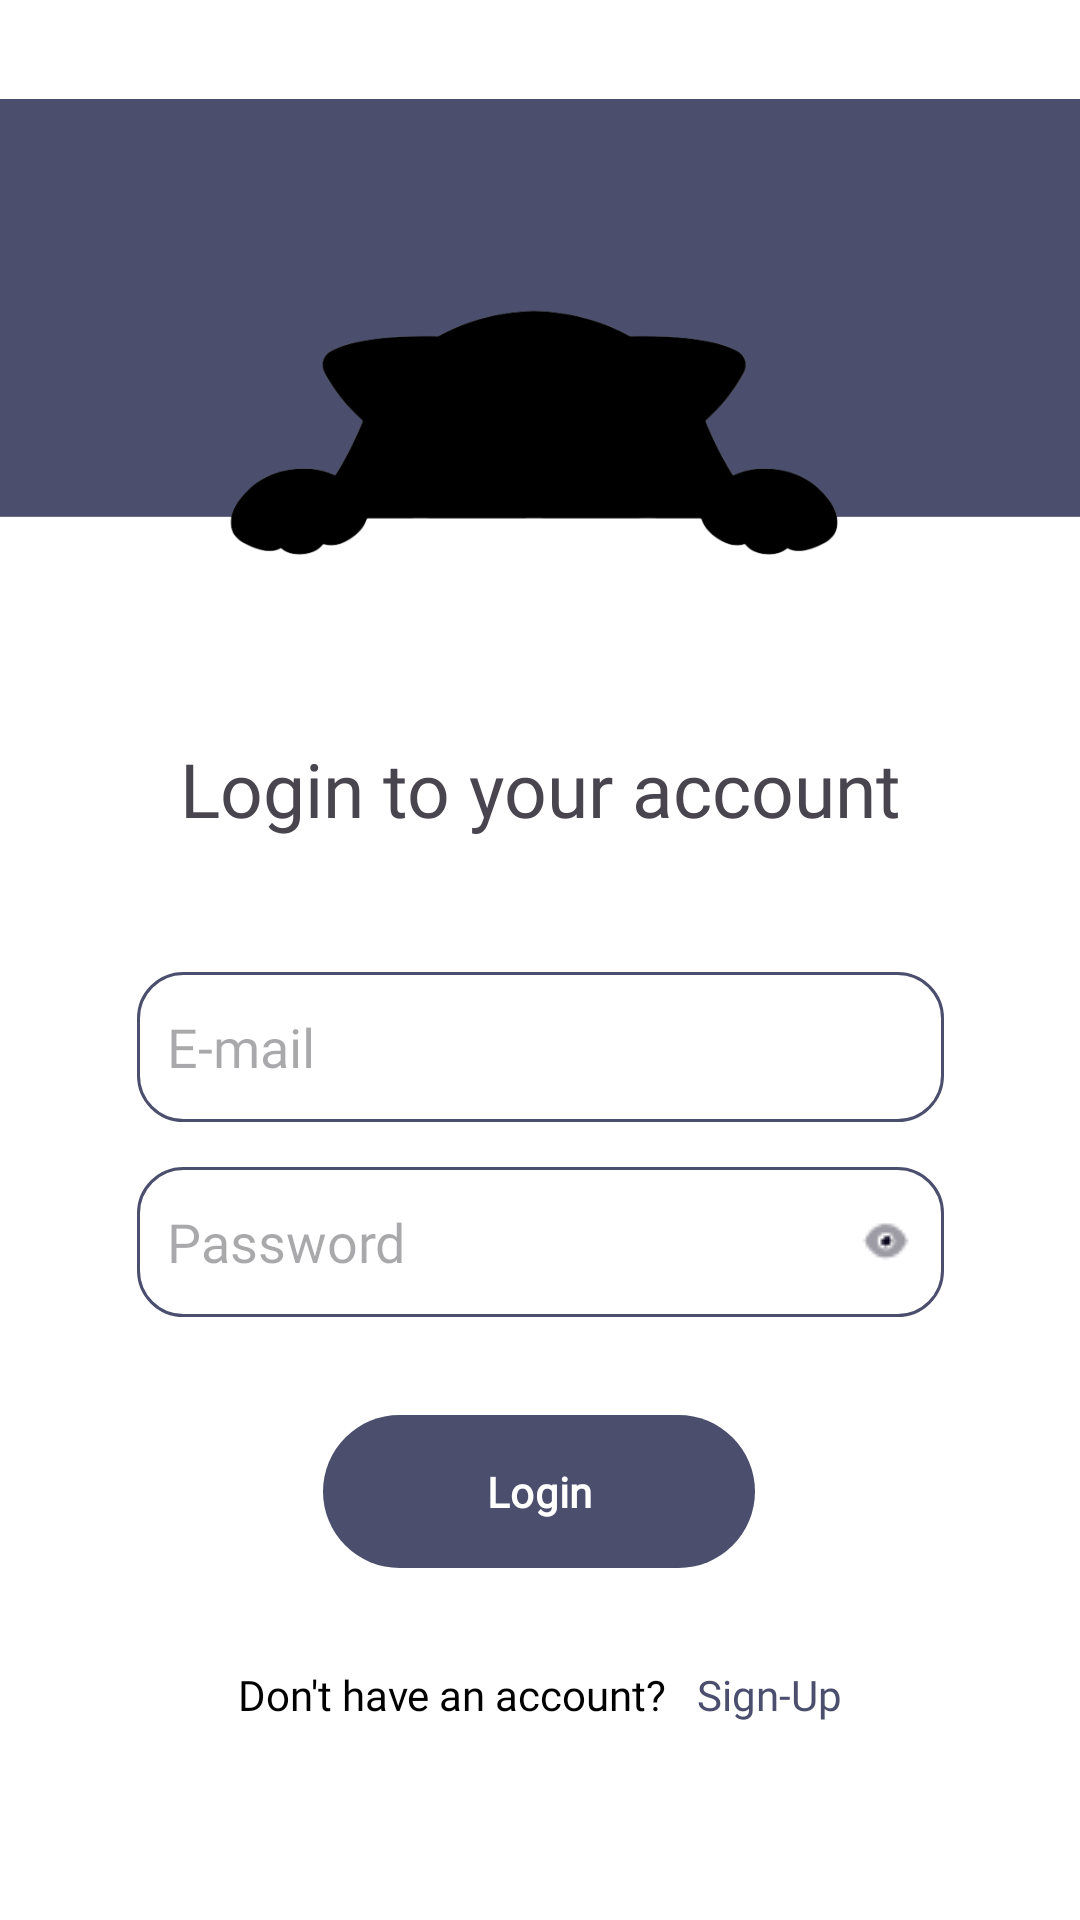

This screen was rendered from an Android layout file. Write that file and the resources it references.
<!-- AndroidManifest.xml: application theme Theme.PawNav -->
<!-- res/layout/activity_login.xml -->
<?xml version="1.0" encoding="utf-8"?>
<androidx.constraintlayout.widget.ConstraintLayout xmlns:android="http://schemas.android.com/apk/res/android"
    xmlns:app="http://schemas.android.com/apk/res-auto"
    xmlns:tools="http://schemas.android.com/tools"
    android:id="@+id/main"
    android:layout_width="match_parent"
    android:layout_height="match_parent"
    android:background="@color/white"
    tools:context=".LoginActivity">

    <ImageView
        android:id="@+id/authCatImage"
        android:layout_width="match_parent"
        android:layout_height="186dp"
        android:layout_marginTop="16dp"
        app:layout_constraintEnd_toEndOf="parent"
        app:layout_constraintHorizontal_bias="0.0"
        app:layout_constraintStart_toStartOf="parent"
        app:layout_constraintTop_toTopOf="parent"
        app:srcCompat="@drawable/authimagepurple" />

    <TextView
        android:id="@+id/textView"
        android:layout_width="wrap_content"
        android:layout_height="wrap_content"
        android:layout_marginTop="44dp"
        android:fontFamily="@font/montserratregular"
        android:gravity="center"
        android:text="Login to your account"
        android:textSize="25sp"
        app:layout_constraintEnd_toEndOf="parent"
        app:layout_constraintStart_toStartOf="parent"
        app:layout_constraintTop_toBottomOf="@+id/authCatImage" />

    <LinearLayout
        android:id="@+id/linearLayout"
        android:layout_width="269dp"
        android:layout_height="116dp"
        android:layout_marginTop="44dp"
        android:gravity="center"
        android:orientation="vertical"
        app:layout_constraintEnd_toEndOf="parent"
        app:layout_constraintStart_toStartOf="parent"
        app:layout_constraintTop_toBottomOf="@+id/textView">


        <EditText
            android:id="@+id/loginEmailText"
            android:layout_width="match_parent"
            android:layout_height="50dp"
            android:background="@drawable/rounded_text_view"
            android:ems="10"
            android:fontFamily="@font/montserratregular"
            android:hint="E-mail"
            android:inputType="text" />

        <EditText
            android:id="@+id/loginPasswordText"
            android:layout_width="match_parent"
            android:layout_height="50dp"
            android:layout_marginTop="15dp"
            android:background="@drawable/rounded_text_view"
            android:ems="10"
            android:fontFamily="@font/montserratregular"
            android:hint="Password"
            android:drawableEnd="@drawable/showicon"
            android:drawablePadding="10dp"
            android:inputType="textPassword"/>





    </LinearLayout>

    <com.google.android.material.button.MaterialButton
        android:id="@+id/loginButton"
        android:layout_width="144dp"
        android:layout_height="59dp"
        android:layout_marginTop="28dp"
        android:fontFamily="@font/montserratregular"
        android:text="Login"
        android:onClick="loginClicked"
        android:textColor="@color/white"
        android:textStyle="bold"
        app:backgroundTint="@color/deepSlateBlue"
        app:cornerRadius="26dp"
        app:layout_constraintEnd_toEndOf="parent"
        app:layout_constraintHorizontal_bias="0.498"
        app:layout_constraintStart_toStartOf="parent"
        app:layout_constraintTop_toBottomOf="@+id/linearLayout" />

    <LinearLayout
        android:id="@+id/linearLayout2"
        android:layout_width="wrap_content"
        android:layout_height="wrap_content"
        android:orientation="horizontal"
        app:layout_constraintBottom_toBottomOf="parent"
        app:layout_constraintEnd_toEndOf="parent"
        app:layout_constraintStart_toStartOf="parent"
        app:layout_constraintTop_toBottomOf="@+id/loginButton"
        app:layout_constraintVertical_bias="0.304">

        <TextView
            android:id="@+id/dontHaveAccount"
            android:layout_width="wrap_content"
            android:layout_height="wrap_content"
            android:layout_marginRight="10dp"
            android:fontFamily="@font/montserratregular"
            android:text="Don't have an account?"
            android:textColor="@color/black"
            android:textSize="14sp" />

        <TextView
            android:id="@+id/signUpLink"
            android:layout_width="wrap_content"
            android:layout_height="wrap_content"
            android:fontFamily="@font/montserratblackitalic"
            android:text="Sign-Up"
            android:textColor="@color/deepSlateBlue"
            android:textSize="14sp" />
    </LinearLayout>


</androidx.constraintlayout.widget.ConstraintLayout>
<!-- resources referenced by this layout -->
<resources>
  <color name="black">#FF000000</color>
  <color name="deepSlateBlue">#4B4E6D </color>
  <color name="white">#FFFFFFFF</color>
  <!-- drawable authimagepurple: png bitmap (drawable, 20900 bytes) -->
  <!-- drawable rounded_text_view (drawable) -->
  <?xml version="1.0" encoding="utf-8"?>
  <shape xmlns:android="http://schemas.android.com/apk/res/android"
      android:shape="rectangle">
  
      
      <solid android:color="@color/white"/>
  
      
      <corners android:radius="15dp"/>
  
      
      <stroke android:width="1dp" android:color="@color/deepSlateBlue"/>
  
      
      <padding android:left="10dp" android:right="10dp" android:top="5dp" android:bottom="5dp"/>
  </shape>
  <!-- drawable showicon: png bitmap (drawable, 498 bytes) -->
  <style name="Theme.PawNav" parent="Theme.Material3.DayNight.NoActionBar">
          
          <item name="android:windowBackground">@color/white</item>
          <item name="android:colorBackground">@color/white</item>
  
          
          <item name="colorPrimary">@color/deepSlateBlue</item>
          <item name="colorPrimaryContainer">@color/deepSlateBlue</item>
          <item name="colorOnPrimary">@color/white</item>
  
          <item name="colorSecondary">@color/deepSlateBlue</item>
          <item name="colorSecondaryContainer">@color/deepSlateBlue</item>
          <item name="colorOnSecondary">@color/white</item>
  
          
          <item name="android:statusBarColor">@color/slateGray</item>
          <item name="android:navigationBarColor">@color/deepSlateBlue</item>
          <item name="android:windowLightStatusBar">true</item> 
      </style>
  <color name="slateGray">#6A8D92 </color>
</resources>
